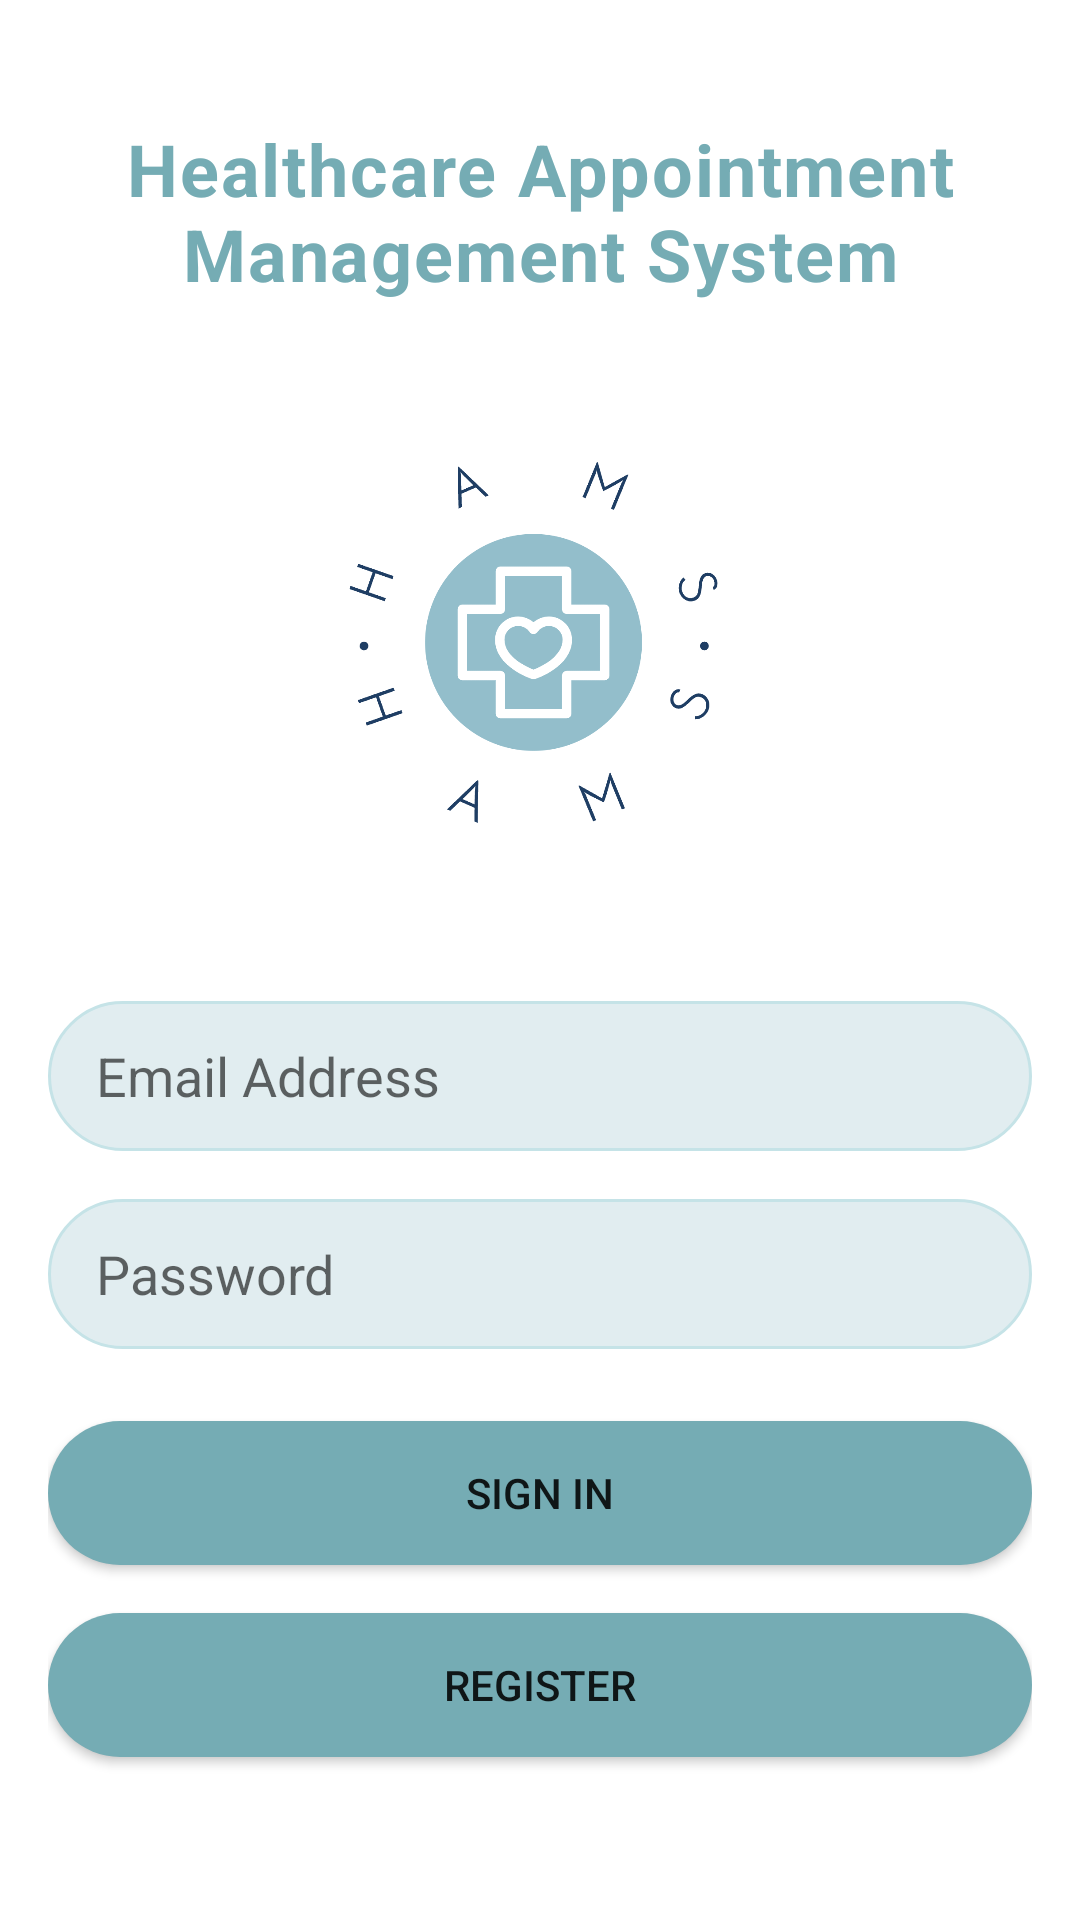

Write the Android layout XML for this screen, with the resource values it uses.
<!-- AndroidManifest.xml: application theme Theme.Project10 -->
<!-- res/layout/activity_main.xml -->
<?xml version="1.0" encoding="utf-8"?>
<androidx.constraintlayout.widget.ConstraintLayout xmlns:android="http://schemas.android.com/apk/res/android"
    xmlns:app="http://schemas.android.com/apk/res-auto"
    xmlns:tools="http://schemas.android.com/tools"
    android:layout_width="match_parent"
    android:layout_height="match_parent"
    android:background="#FFFFFF"

    android:padding="16dp">

    <TextView
        android:id="@+id/headerTitle"
        android:layout_width="0dp"
        android:layout_height="wrap_content"
        android:layout_marginTop="16dp"
        android:gravity="center"
        android:text="Healthcare Appointment Management System"
        android:textSize="24sp"
        android:textStyle="bold"
        android:textColor="#75acb4"
        android:padding="8dp"
        android:shadowRadius="3"
        android:letterSpacing="0.025"
        app:layout_constraintEnd_toEndOf="parent"
        app:layout_constraintStart_toStartOf="parent"
        app:layout_constraintTop_toTopOf="parent" />


    <ImageView
        android:id="@+id/imageView"
        android:layout_width="176dp"
        android:layout_height="177dp"
        android:layout_marginTop="16dp"
        app:layout_constraintBottom_toTopOf="@+id/emailSignIn"
        app:layout_constraintEnd_toEndOf="parent"
        app:layout_constraintStart_toStartOf="parent"
        app:layout_constraintTop_toBottomOf="@+id/headerTitle"
        app:srcCompat="@drawable/logo_hams" />

    <EditText
        android:id="@+id/emailSignIn"
        android:layout_width="0dp"
        android:layout_height="50dp"
        android:layout_marginTop="32dp"
        android:background="@drawable/rounded_edittext"
        android:hint="Email Address"
        android:inputType="textEmailAddress"
        android:paddingLeft="16dp"
        android:paddingRight="16dp"
        app:layout_constraintEnd_toEndOf="parent"
        app:layout_constraintStart_toStartOf="parent"
        app:layout_constraintTop_toBottomOf="@+id/imageView" />

    <EditText
        android:id="@+id/passwordSignIn"
        android:layout_width="0dp"
        android:layout_height="50dp"
        android:layout_marginTop="16dp"
        android:background="@drawable/rounded_edittext"
        android:hint="Password"
        android:inputType="textPassword"
        android:paddingLeft="16dp"
        android:paddingRight="16dp"
        app:layout_constraintEnd_toEndOf="parent"
        app:layout_constraintStart_toStartOf="parent"
        app:layout_constraintTop_toBottomOf="@+id/emailSignIn" />

    <Button
        android:id="@+id/signIn"
        android:layout_width="0dp"
        android:layout_height="wrap_content"
        android:layout_marginTop="24dp"
        android:background="@drawable/rounded_button"
        android:text="Sign In"
        app:layout_constraintEnd_toEndOf="parent"
        app:layout_constraintStart_toStartOf="parent"
        app:layout_constraintTop_toBottomOf="@+id/passwordSignIn" />

    <Button
        android:id="@+id/register"
        android:layout_width="0dp"
        android:layout_height="wrap_content"
        android:layout_marginTop="16dp"
        android:background="@drawable/rounded_button"
        android:text="Register"
        app:layout_constraintEnd_toEndOf="parent"
        app:layout_constraintStart_toStartOf="parent"
        app:layout_constraintTop_toBottomOf="@+id/signIn" />

</androidx.constraintlayout.widget.ConstraintLayout>
<!-- resources referenced by this layout -->
<resources>
  <!-- drawable logo_hams: png bitmap (drawable, 68132 bytes) -->
  <!-- drawable rounded_button (drawable) -->
  <?xml version="1.0" encoding="utf-8"?>
  <shape xmlns:android="http://schemas.android.com/apk/res/android">
      <solid android:color="@color/sky_blue"/> 
      <corners android:radius="30dp"/> 
  </shape>
  <!-- drawable rounded_edittext (drawable) -->
  <?xml version="1.0" encoding="utf-8"?>
  <shape xmlns:android="http://schemas.android.com/apk/res/android">
      <solid android:color="#FFFFFF"/> 
      <corners android:radius="30dp"/> 
      <solid android:color="#e1edf0"/>
      <stroke android:width="1dp" android:color="#c5e3e7"/> 
      <padding android:left="10dp" android:top="10dp" android:right="10dp" android:bottom="10dp"/>
  </shape>
  <style name="Theme.Project10" parent="Base.Theme.Project10" />
  <color name="sky_blue">#75acb4</color>
  <style name="Base.Theme.Project10" parent="Theme.AppCompat.Light.NoActionBar">
          
          
      </style>
</resources>
